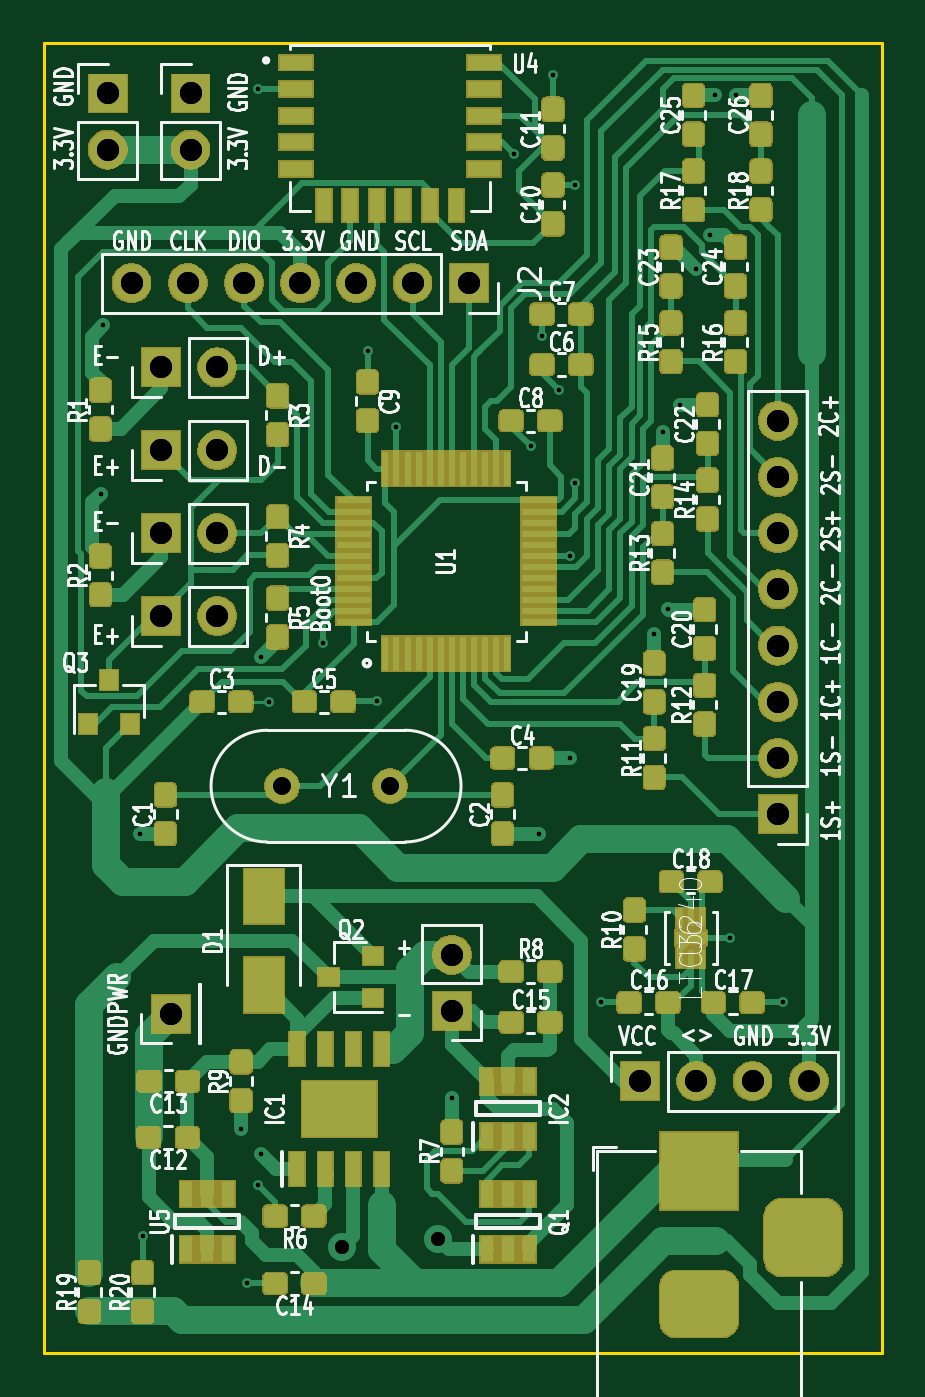
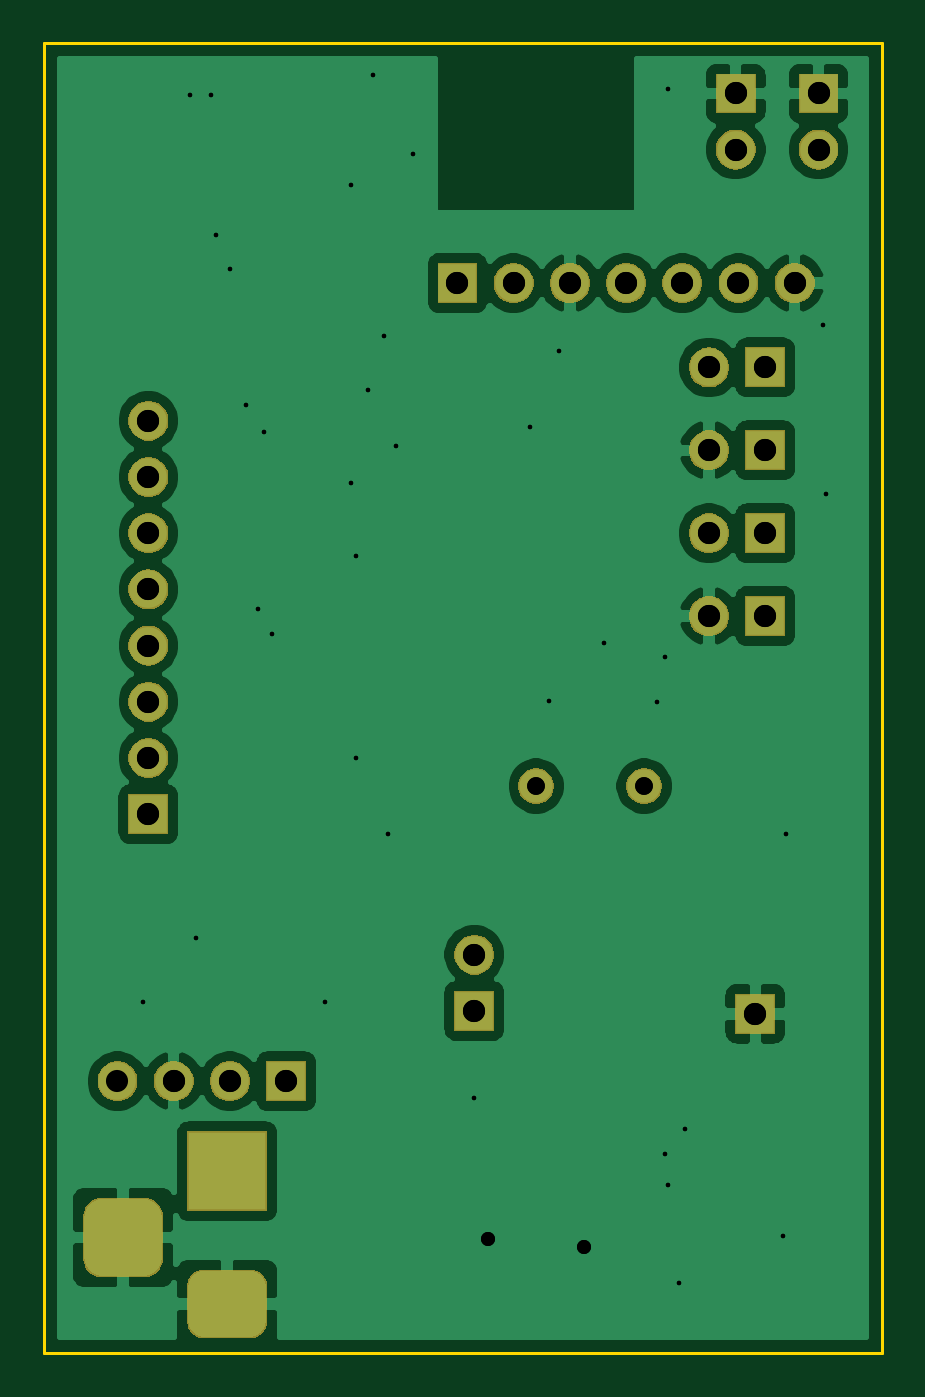
Circuit board: 9 layer files. Board 37.8 x 59.2 mm.
- bottom_copper: EncoderBoard2-B_Cu.gbr (71156 bytes)
- bottom_mask: EncoderBoard2-B_Mask.gbr (28673 bytes)
- bottom_silk: EncoderBoard2-B_SilkS.gbr (525 bytes)
- outline: EncoderBoard2-Edge_Cuts.gbr (764 bytes)
- top_copper: EncoderBoard2-F_Cu.gbr (77412 bytes)
- top_mask: EncoderBoard2-F_Mask.gbr (125379 bytes)
- top_silk: EncoderBoard2-F_SilkS.gbr (88088 bytes)
- drill: EncoderBoard2-PTH.drl (1625 bytes)
- drill: EncoderBoard2.drl (1521 bytes)

=== bottom_copper: EncoderBoard2-B_Cu.gbr (71156 bytes, source omitted) ===
=== bottom_mask: EncoderBoard2-B_Mask.gbr (28673 bytes, source omitted) ===
=== bottom_silk: EncoderBoard2-B_SilkS.gbr ===
G04 #@! TF.GenerationSoftware,KiCad,Pcbnew,5.1.6+dfsg1-1~bpo10+1*
G04 #@! TF.CreationDate,2020-07-19T00:44:28-05:00*
G04 #@! TF.ProjectId,EncoderBoard2,456e636f-6465-4724-926f-617264322e6b,v1.0*
G04 #@! TF.SameCoordinates,Original*
G04 #@! TF.FileFunction,Legend,Bot*
G04 #@! TF.FilePolarity,Positive*
%FSLAX46Y46*%
G04 Gerber Fmt 4.6, Leading zero omitted, Abs format (unit mm)*
G04 Created by KiCad (PCBNEW 5.1.6+dfsg1-1~bpo10+1) date 2020-07-19 00:44:28*
%MOMM*%
%LPD*%
G01*
G04 APERTURE LIST*
G04 APERTURE END LIST*
M02*

=== outline: EncoderBoard2-Edge_Cuts.gbr ===
G04 #@! TF.GenerationSoftware,KiCad,Pcbnew,5.1.6+dfsg1-1~bpo10+1*
G04 #@! TF.CreationDate,2020-07-19T00:44:28-05:00*
G04 #@! TF.ProjectId,EncoderBoard2,456e636f-6465-4724-926f-617264322e6b,v1.0*
G04 #@! TF.SameCoordinates,Original*
G04 #@! TF.FileFunction,Profile,NP*
%FSLAX46Y46*%
G04 Gerber Fmt 4.6, Leading zero omitted, Abs format (unit mm)*
G04 Created by KiCad (PCBNEW 5.1.6+dfsg1-1~bpo10+1) date 2020-07-19 00:44:28*
%MOMM*%
%LPD*%
G01*
G04 APERTURE LIST*
G04 #@! TA.AperFunction,Profile*
%ADD10C,0.150000*%
G04 #@! TD*
G04 APERTURE END LIST*
D10*
X104140000Y-88138000D02*
X104140000Y-147320000D01*
X104140000Y-88138000D02*
X141986000Y-88138000D01*
X141986000Y-88138000D02*
X141986000Y-147320000D01*
X104140000Y-147320000D02*
X141986000Y-147320000D01*
M02*

=== top_copper: EncoderBoard2-F_Cu.gbr (77412 bytes, source omitted) ===
=== top_mask: EncoderBoard2-F_Mask.gbr (125379 bytes, source omitted) ===
=== top_silk: EncoderBoard2-F_SilkS.gbr (88088 bytes, source omitted) ===
=== drill: EncoderBoard2-PTH.drl ===
M48
; DRILL file {KiCad (5.1.6)-1} date 08/07/20 20:36:47
; FORMAT={-:-/ absolute / inch / decimal}
; #@! TF.CreationDate,2020-08-07T20:36:47-05:00
; #@! TF.GenerationSoftware,Kicad,Pcbnew,(5.1.6)-1
; #@! TF.FileFunction,Plated,1,2,PTH
FMAT,2
INCH
T1C0.0079
T2C0.0250
T3C0.0315
T4C0.0394
%
G90
G05
T1
X4.2Y-4.272
X4.205Y-3.972
X4.2706Y-4.8764
X4.275Y-5.592
X4.45Y-5.402
X4.46Y-5.677
X4.48Y-3.5518
X4.48Y-5.502
X4.485Y-4.562
X4.485Y-5.447
X4.5Y-4.642
X4.595Y-4.537
X4.675Y-4.017
X4.692Y-4.641
X4.7264Y-4.1534
X4.825Y-5.347
X4.935Y-3.667
X4.965Y-4.187
X4.9794Y-4.8764
X4.9856Y-3.9914
X5.005Y-3.527
X5.015Y-4.087
X5.035Y-4.382
X5.035Y-4.742
X5.0444Y-3.7226
X5.045Y-4.252
X5.09Y-5.177
X5.185Y-4.522
X5.2Y-4.162
X5.21Y-4.477
X5.2311Y-4.1131
X5.26Y-3.872
X5.285Y-3.812
X5.2939Y-3.5631
X5.32Y-5.062
X5.3311Y-3.5631
X5.415Y-5.177
T2
X4.63Y-5.612
X4.8Y-5.597
T3
X4.5229Y-4.792
X4.715Y-4.792
T4
X4.255Y-3.897
X4.355Y-3.897
X4.455Y-3.897
X4.555Y-3.897
X4.655Y-3.897
X4.755Y-3.897
X4.855Y-3.897
X4.325Y-5.197
X4.825Y-5.092
X4.825Y-5.192
X4.3075Y-4.342
X4.3075Y-4.4895
X4.4075Y-4.342
X4.4075Y-4.4895
X4.3075Y-4.047
X4.3075Y-4.1945
X4.4075Y-4.047
X4.4075Y-4.1945
X4.2125Y-3.5595
X4.2125Y-3.6595
X4.36Y-3.5595
X4.36Y-3.6595
X5.16Y-5.317
X5.26Y-5.317
X5.36Y-5.317
X5.405Y-4.142
X5.405Y-4.242
X5.405Y-4.342
X5.405Y-4.442
X5.405Y-4.542
X5.405Y-4.642
X5.405Y-4.742
X5.405Y-4.842
T4
G00X5.2256Y-5.477
M15
G01X5.3044Y-5.477
M16
G05
G00X5.2256Y-5.7132
M15
G01X5.3044Y-5.7132
M16
G05
G00X5.45Y-5.6345
M15
G01X5.45Y-5.5557
M16
G05
T0
M30

=== drill: EncoderBoard2.drl ===
M48
; DRILL file {KiCad 5.1.6+dfsg1-1~bpo10+1} date Sun Jul 19 00:44:31 2020
; FORMAT={-:-/ absolute / inch / decimal}
; #@! TF.CreationDate,2020-07-19T00:44:31-05:00
; #@! TF.GenerationSoftware,Kicad,Pcbnew,5.1.6+dfsg1-1~bpo10+1
FMAT,2
INCH
T1C0.0079
T2C0.0250
T3C0.0315
T4C0.0394
%
G90
G05
T1
X4.2Y-4.272
X4.205Y-3.972
X4.2706Y-4.8764
X4.275Y-5.592
X4.45Y-5.402
X4.46Y-5.677
X4.48Y-3.5518
X4.48Y-5.502
X4.485Y-4.562
X4.485Y-5.447
X4.5Y-4.642
X4.595Y-4.537
X4.675Y-4.017
X4.692Y-4.641
X4.7264Y-4.1534
X4.825Y-5.347
X4.935Y-3.667
X4.965Y-4.187
X4.9794Y-4.8764
X4.9856Y-3.9914
X5.005Y-3.527
X5.015Y-4.087
X5.035Y-4.382
X5.035Y-4.742
X5.0444Y-3.7226
X5.045Y-4.252
X5.09Y-5.177
X5.185Y-4.522
X5.2Y-4.162
X5.21Y-4.477
X5.2311Y-4.1131
X5.26Y-3.872
X5.285Y-3.812
X5.2939Y-3.5631
X5.32Y-5.062
X5.3311Y-3.5631
X5.415Y-5.177
T2
X4.63Y-5.612
X4.8Y-5.597
T3
X4.5229Y-4.792
X4.715Y-4.792
T4
X4.3075Y-4.047
X4.3075Y-4.1945
X4.4075Y-4.047
X4.4075Y-4.1945
X5.16Y-5.317
X5.26Y-5.317
X5.36Y-5.317
X5.46Y-5.317
X4.825Y-5.092
X4.825Y-5.192
X4.3075Y-4.342
X4.3075Y-4.4895
X4.4075Y-4.342
X4.4075Y-4.4895
X4.325Y-5.197
X4.2125Y-3.5595
X4.2125Y-3.6595
X4.36Y-3.5595
X4.36Y-3.6595
X4.255Y-3.897
X4.355Y-3.897
X4.455Y-3.897
X4.555Y-3.897
X4.655Y-3.897
X4.755Y-3.897
X4.855Y-3.897
X5.405Y-4.142
X5.405Y-4.242
X5.405Y-4.342
X5.405Y-4.442
X5.405Y-4.542
X5.405Y-4.642
X5.405Y-4.742
X5.405Y-4.842
T4
G00X5.2256Y-5.477
M15
G01X5.3044Y-5.477
M16
G05
G00X5.2256Y-5.7132
M15
G01X5.3044Y-5.7132
M16
G05
G00X5.45Y-5.6345
M15
G01X5.45Y-5.5557
M16
G05
T0
M30

